Run: headless pygame with SDL's dummy video driver; simulated clock (each Clock.tick advances the game by its frame time, no real sleeping); random seed 0; keys injected as events and as key.get_pressed() state; mouse plan: one left click at the window centre at the start of phase 2, then a move to the lower-right quarter at the start of phase 3.
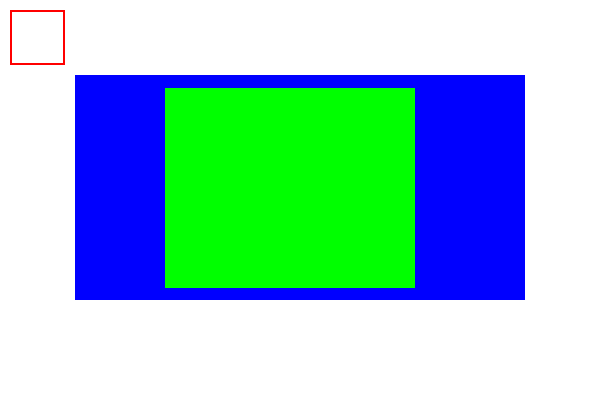
Frame 1 of 4 · flips 1–60 · no input
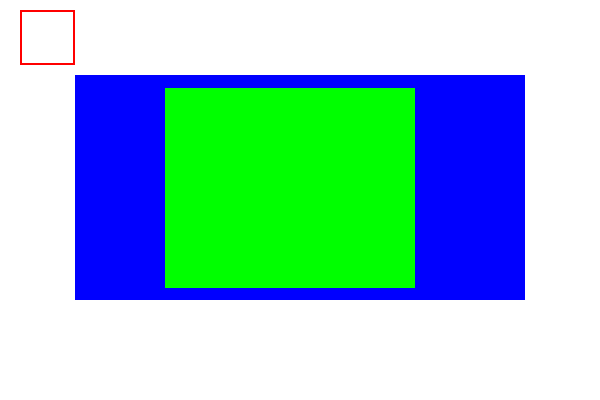
Frame 2 of 4 · flips 61–180 · clicked the window centre · tapped SPACE, RETURN · held RIGHT (→), D
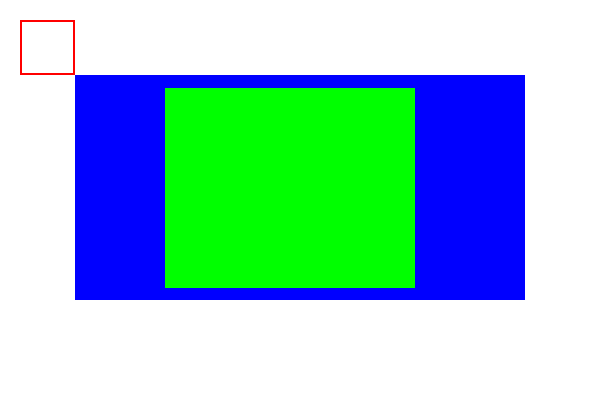
Frame 3 of 4 · flips 181–300 · moved the mouse to the lower-right quarter · held DOWN (↓), S
Frame 4 of 4 · flips 301–420 · held LEFT (←), A, UP (↑), W · screen same as frame 1, image omitted

The pygame program that drew these frames:

import pygame  # IMPORTANDO O PYGAME

def main():    # FUNÇÃO PRINCIPAL
    pygame.init()  # INICIALIZA AS BIBLIOTECA
    tela = pygame.display.set_mode((600,400)) # RELOSUÇÃO DA TELA
    pygame.display.set_caption("Projeto do Game")  # DEFINE O TITULO
    relogio = pygame.time.Clock() # FRAMES
    branco = (255,255,255)
    verde = (0,255,0)
    azul = (0,0,255)
    vermelho = (255,0,0)
    tamanho = (450,225)
    tamanho2 = (250,200)
    ret = pygame.Rect(10,10,55,55) # OBJETO
    sup = pygame.Surface(tamanho,) # CRIANDO MINHA SUPERFICE
    sup2 = pygame.Surface(tamanho2,)
    sair = False

    while sair != True: # EM QUANTO SAIR FOR FALSE O PROGRAMA RODA
        for event in pygame.event.get(): # VARIAVEL EVENT RECEBENDO UM EVENTO
            if event.type == pygame.QUIT: # SE MEU EVENTO FOR IGUAL SAIR
                sair = True # ELE SAI

            #if event.type == pygame.MOUSEBUTTONDOWN: # SE EU CLICAR
                #ret = ret.move(10,10) # ELE MOVIMENTA

            #if event.type == pygame.MOUSEMOTION: # ELE MOVIMENTA APENAS PASSANDO O MOUSE
                #ret = ret.move(-10,-10)

            if event.type == pygame.KEYDOWN: # VERIFICA SE ALGUMA TECLA FOI PRESSIONADA
                if event.key == pygame.K_LEFT:
                    ret.move_ip(-10,0)

                if event.key == pygame.K_RIGHT:
                    ret.move_ip(10,0)

                if event.key == pygame.K_UP:
                    ret.move_ip(0,-10)

                if event.key == pygame.K_DOWN:
                    ret.move_ip(0,10)

                if event.key == (pygame.K_DOWN + pygame.K_RIGHT):
                    ret.move_ip(-10,-10)

                if event.key == (pygame.K_LEFT + pygame.K_UP):
                    ret.move_ip(10,10)


        relogio.tick(30) # DEFINE O FPS
        tela.fill(branco) # COR DE FUNDO
        sup.fill(azul) # COR DE FUNDO (SUPERFICIE)
        sup2.fill(verde)
        tela.blit(sup,[75,75])   # CHAMA A SUPERFICIE
        tela.blit(sup2,[165,88])
        pygame.draw.rect(tela, vermelho, ret,2)
        pygame.display.update() # DEFINE ATT PARA O CODIGO


    pygame.quit() # COMANDO DE SAÍDA

main()
